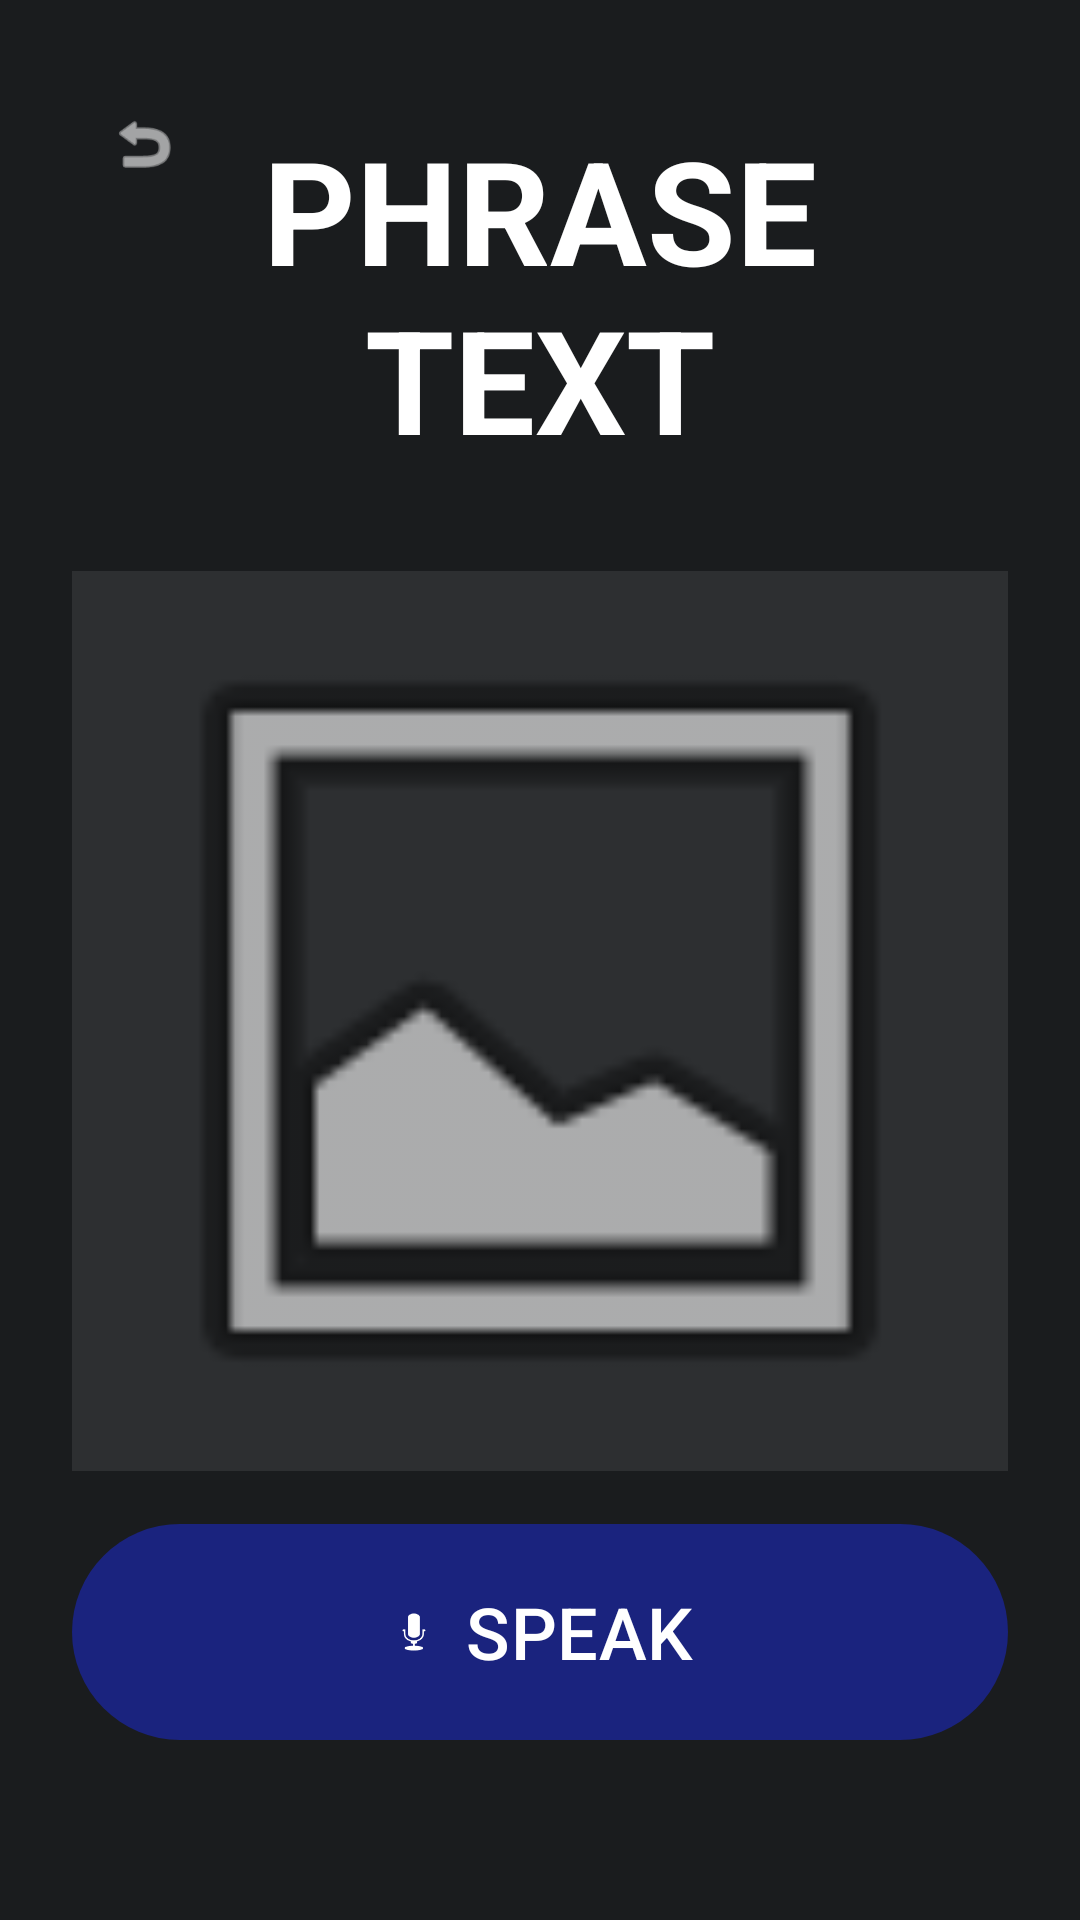

Reconstruct the res/layout file that produces this screen, plus the resources it refers to.
<!-- AndroidManifest.xml: application theme Theme.SignBridge -->
<!-- res/layout/activity_communication_mode.xml -->
<?xml version="1.0" encoding="utf-8"?>
<androidx.constraintlayout.widget.ConstraintLayout xmlns:android="http://schemas.android.com/apk/res/android"
    xmlns:app="http://schemas.android.com/apk/res-auto"
    android:layout_width="match_parent"
    android:layout_height="match_parent"
    android:background="#1A1C1E"
    android:padding="24dp">

    <ImageView
        android:id="@+id/btn_back"
        android:layout_width="48dp"
        android:layout_height="48dp"
        android:src="@android:drawable/ic_menu_revert"
        android:padding="12dp"
        app:tint="#FFFFFF"
        app:layout_constraintTop_toTopOf="parent"
        app:layout_constraintStart_toStartOf="parent"/>

    <TextView
        android:id="@+id/tv_large_phrase"
        android:layout_width="match_parent"
        android:layout_height="wrap_content"
        android:text="PHRASE TEXT"
        android:textSize="48sp"
        android:textStyle="bold"
        android:textColor="#FFFFFF"
        android:gravity="center"
        app:layout_constraintTop_toTopOf="parent"
        app:layout_constraintBottom_toTopOf="@id/iv_sign_demo"
        app:layout_constraintVertical_chainStyle="packed"/>

    <ImageView
        android:id="@+id/iv_sign_demo"
        android:layout_width="match_parent"
        android:layout_height="300dp"
        android:src="@android:drawable/ic_menu_gallery"
        android:layout_marginTop="32dp"
        android:background="#2D2F31"
        app:layout_constraintTop_toBottomOf="@id/tv_large_phrase"
        app:layout_constraintBottom_toTopOf="@id/btn_speak"/>

    <com.google.android.material.button.MaterialButton
        android:id="@+id/btn_speak"
        android:layout_width="match_parent"
        android:layout_height="80dp"
        android:text="SPEAK"
        android:textSize="24sp"
        app:cornerRadius="40dp"
        android:layout_marginBottom="32dp"
        app:icon="@android:drawable/ic_btn_speak_now"
        app:iconGravity="textStart"
        app:layout_constraintBottom_toBottomOf="parent"/>

</androidx.constraintlayout.widget.ConstraintLayout>
<!-- resources referenced by this layout -->
<resources>
  <style name="Theme.SignBridge" parent="Theme.Material3.DayNight.NoActionBar">
          <item name="colorPrimary">@color/primary</item>
          <item name="colorSecondary">@color/secondary</item>
          <item name="android:statusBarColor">@color/primary</item>
      </style>
  <color name="primary">@color/deep_blue</color>
  <color name="secondary">@color/teal_cyan</color>
  <color name="deep_blue">#1A237E</color>
  <color name="teal_cyan">#00838F</color>
</resources>
